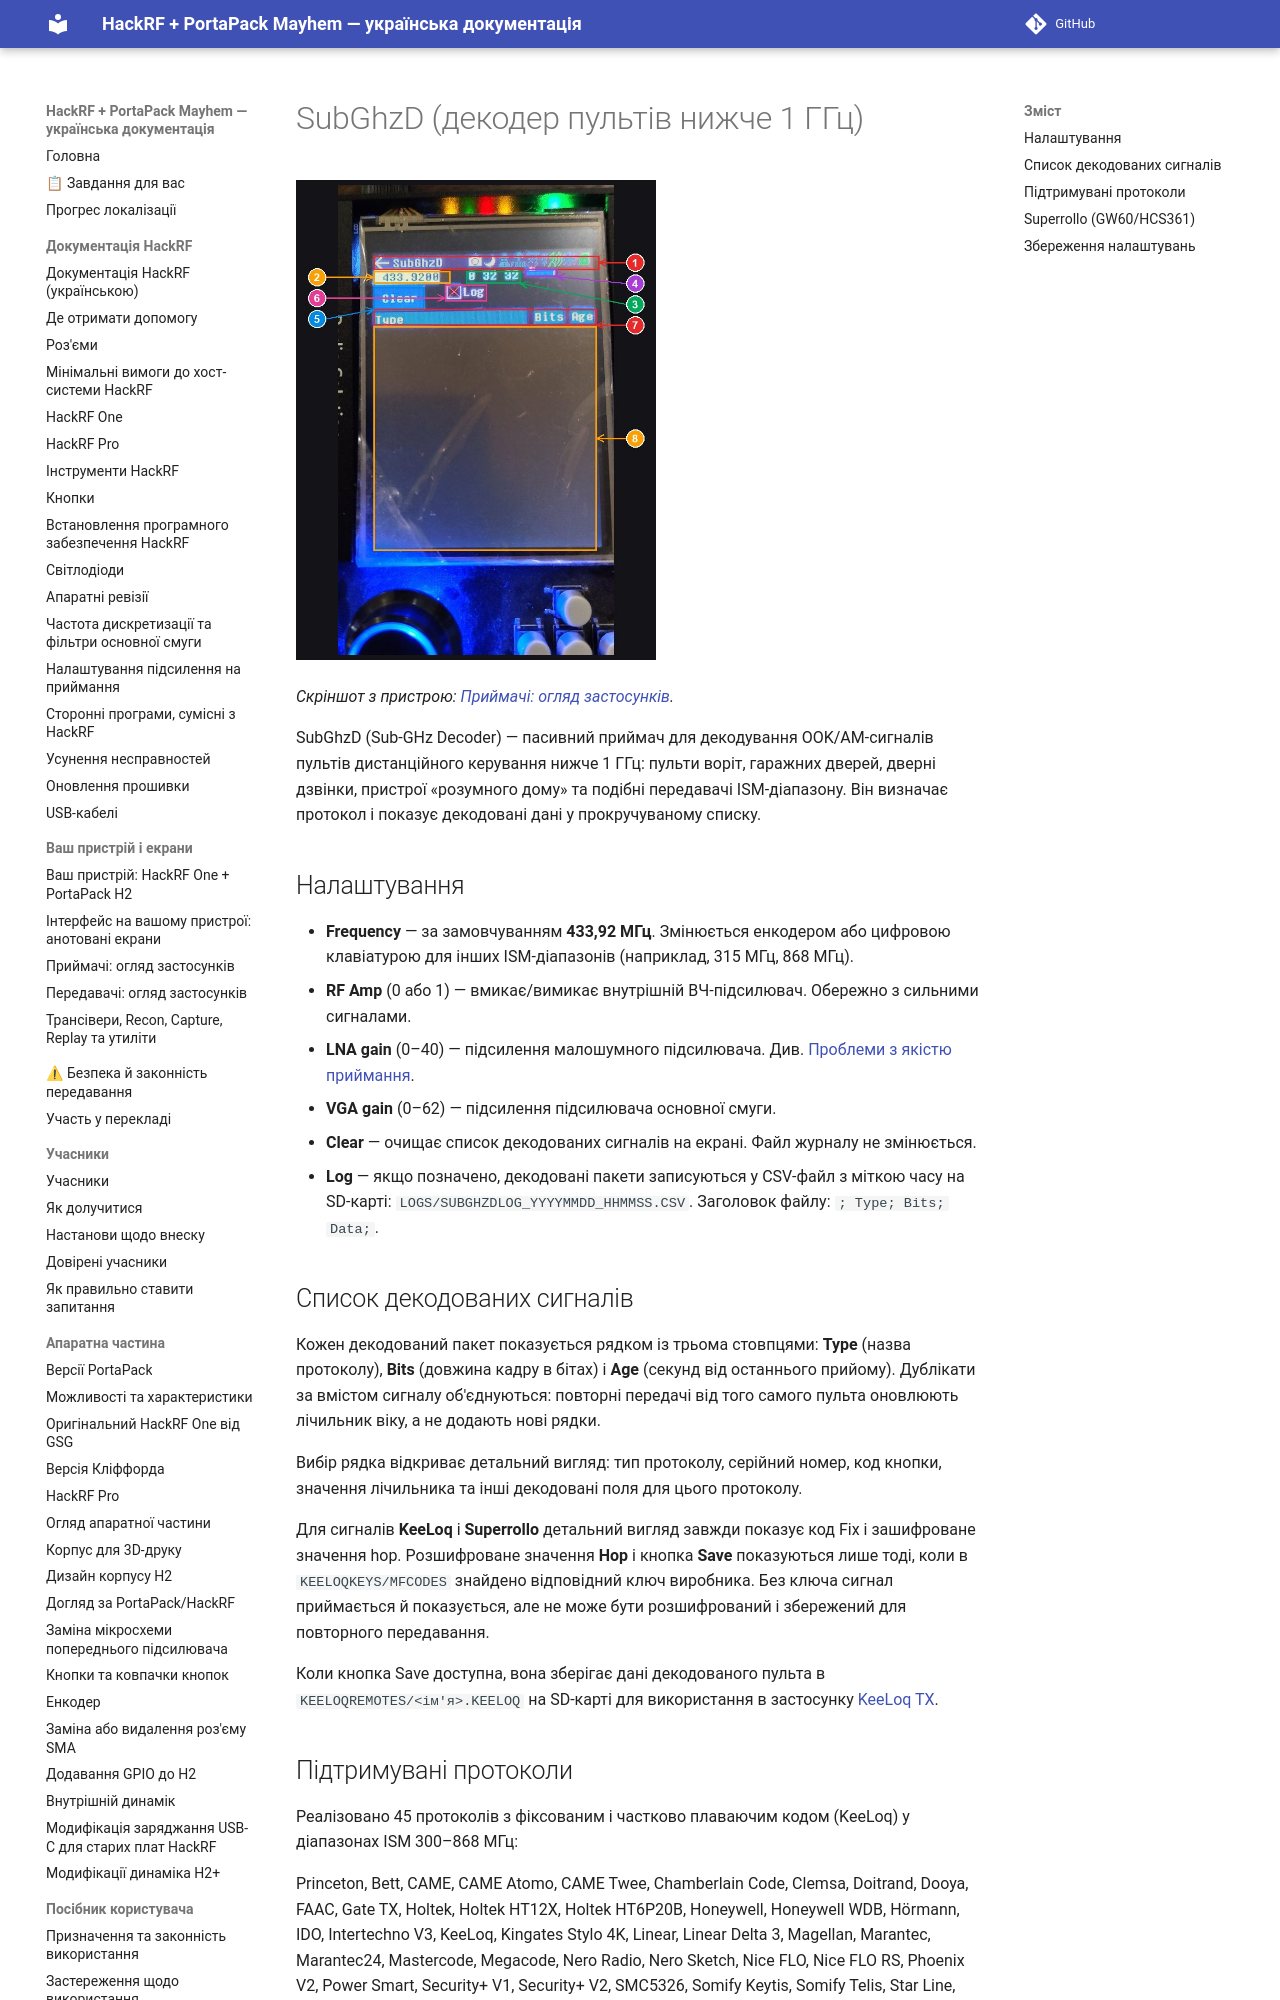

repository: FixerHack/hackrf-portapack-ua · page: subghzd/index.html · generator: mkdocs

# SubGhzD (декодер пультів нижче 1 ГГц)

![SubGhzD на пристрої](annotated/app-028.jpg){ width="360" }

*Скріншот з пристрою: [Приймачі: огляд застосунків](Screens-Receivers#shot-028).*

SubGhzD (Sub-GHz Decoder) — пасивний приймач для декодування OOK/AM-сигналів пультів дистанційного керування нижче 1 ГГц: пульти воріт, гаражних дверей, дверні дзвінки, пристрої «розумного дому» та подібні передавачі ISM-діапазону. Він визначає протокол і показує декодовані дані у прокручуваному списку.
